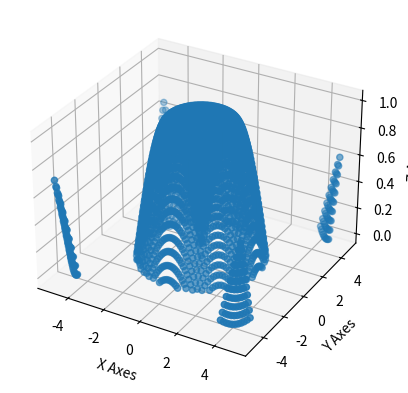

This chart was generated by the following Python code:
# -*- coding: utf-8 -*-
"""
Created on Tue Nov 24 15:15:09 2020

[redacted]
"""

## Boolean Test
import matplotlib.pyplot as plt
from mpl_toolkits.mplot3d import axes3d
import numpy as np

fig = plt.figure()
ax = fig.add_subplot(111, projection='3d')


x = np.arange(-5, 5, 0.1)
y = np.arange(-5, 5, 0.1)
x, y = np.meshgrid(x, y)
R = np.sqrt(x**2 + y**2)
z = np.sin(R)

valid = z>0
Z = z[valid]
X = x[valid]
Y = y[valid]

ax.scatter(X,Y,Z)
ax.set_xlabel('X Axes')
ax.set_ylabel('Y Axes')
ax.set_zlabel('Z Axes')



plt.show()